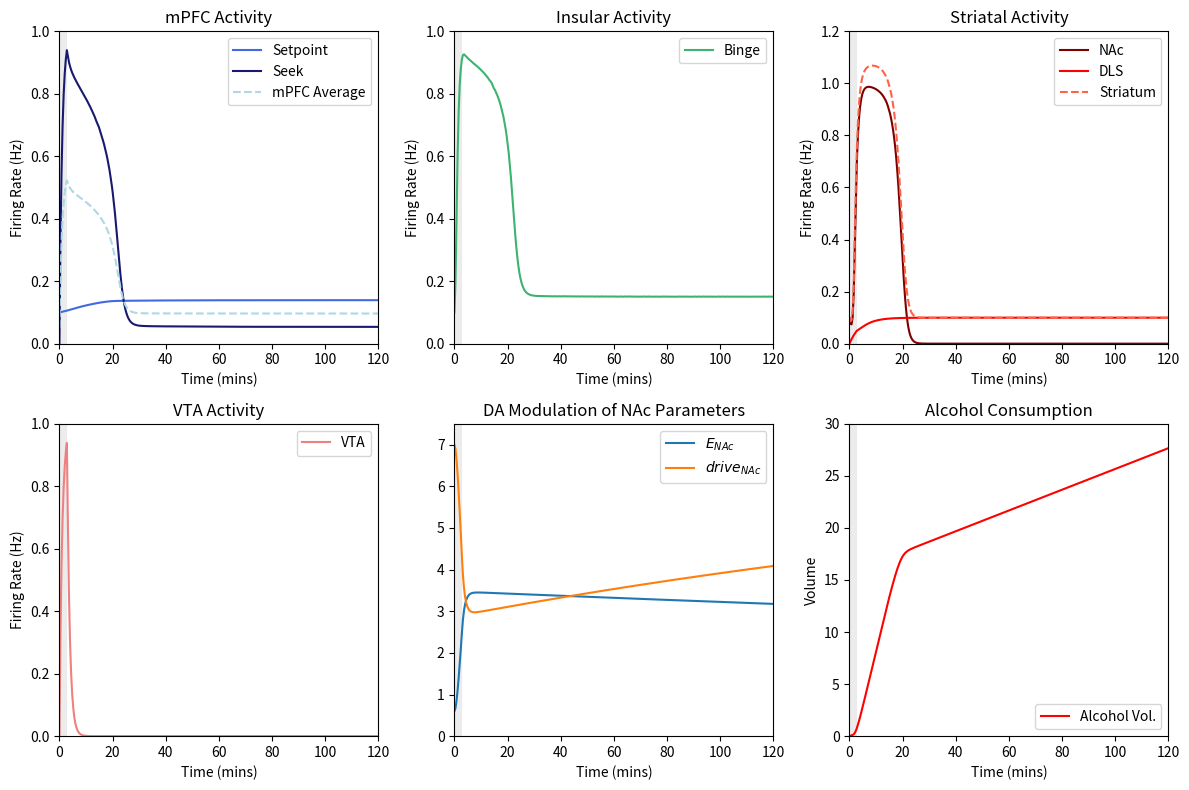

The matplotlib source for this figure:
import numpy as np
import math
import matplotlib.pyplot as plt
from scipy.integrate import solve_ivp
import matplotlib.animation as animation

Ebinge = 2
Esetp = 1.84
Eseek= 2
Evta = 6
Edls = 2

seekTAU = 1
bingeTAU = .5
nacTAU = 1
setpTAU = 20
vtaTAU = 1
dlsTAU = 4

seekDRIVE = 0
bingeDRIVE = -1
setpDRIVE = -1
vtaDRIVE = -1.4
dlsDRIVE = -2

spTOseek = 13
seekTOnac = 4
seekTObin = 2.5
binTOseek = 2.5
binTOnac = 1
vtaTOnac = 2.5
csTOseek = 4
csTOvta = 2.5 # modulate this connection to change magnitude of DA peak (3 to 5.5)
csTOdls = 3
nacTOsetp = .1 #length of front-loading
dlsTOdls = 5


csDUR = 3
EnacDECAY = 0.001
nacDriveDECAY = 0.003
EnacTAU = 1
nacDriveTAU = 0.7
EnacMEAN = 0.6
driveMEAN = -7
dlsSCALE = 0.1

y0 = [0.1, 0, 0.1, 0.1, 0, 0, 0, EnacMEAN, driveMEAN]
t = np.linspace(0,120,5)
#setp, seek, binge, nac, dls, vta, ALCOHOL, Enac, nacDRIVE

def F(x): # + = excitatory, - = inhibitory
        return 1 / (1 + np.exp(-x))

def xppaut_model(t, fuzz, csTOvta=csTOvta):
    def model(t, y):
        setp, seek, binge, nac, dls, vta, ALCOHOL, Enac, nacDRIVE = y
        if fuzz:
            noise = np.random.normal(0,.3)
        else:
            noise = 0

        cs = np.heaviside(csDUR-t, .5)

        dEnac_dt = vta/EnacTAU + EnacDECAY*(EnacMEAN-Enac)
        dnacDRIVE_dt =  vta/nacDriveTAU + nacDriveDECAY*(driveMEAN-nacDRIVE)
        
        dsetp_dt = (-setp + F(Esetp * (nacTOsetp * (nac+dlsSCALE*dls) + setpDRIVE)) + noise) / setpTAU
        dseek_dt = (-seek + F(Eseek * (-spTOseek * setp + csTOseek * cs + binTOseek * binge + seekDRIVE)) + noise) / seekTAU
        dbinge_dt = (-binge + F(Ebinge * (seekTObin * seek + bingeDRIVE)) + noise) / bingeTAU
        dnac_dt = (-nac + F(Enac * (vtaTOnac * vta + seekTOnac * seek + binTOnac * binge + nacDRIVE)) + noise) / nacTAU
        ddls_dt = (-dls + F(Edls * (dlsTOdls * dls + csTOdls * cs + dlsDRIVE + noise))) / dlsTAU
        
        dvta_dt = (-vta + F(Evta*(csTOvta * cs + vtaDRIVE)) + noise) / vtaTAU
        dALCOHOL_dt = (nac+dlsSCALE*dls)
        return [dsetp_dt, dseek_dt, dbinge_dt, dnac_dt, ddls_dt, dvta_dt, dALCOHOL_dt, dEnac_dt, dnacDRIVE_dt]

    sol = solve_ivp(model, (0, t[-1]), y0, dense_output=True)
    y = sol.sol(t)
    y[4] = dlsSCALE*y[4]
    global cs
    cs = np.heaviside(csDUR-t, .5)
    return {'Int':y, 'Der':[model(t,y0) for t in t], 'CS':cs}


def runGraphs(time=120, fuzz=False, save=False, anim=False):
    fig, axs = plt.subplots(2, 3, figsize=(12, 8))
    t = np.linspace(0, time, 300)
    y = xppaut_model(t, fuzz)
    sp = axs[0, 0].plot(t, y['Int'][0], label="Setpoint", color = 'royalblue')[0]
    seek = axs[0, 0].plot(t, y['Int'][1], label="Seek", color = 'midnightblue')[0]
    comb = axs[0, 0].plot(t, (y['Int'][0]+y['Int'][1])/2, '--', label="mPFC Average", color = 'lightblue')[0]
    axs[0,0].set_title("mPFC Activity")
    
    bin = axs[0, 1].plot(t, y['Int'][2], label="Binge", color = 'mediumseagreen')[0]
    axs[0,1].set_title("Insular Activity")
    
    nac = axs[0, 2].plot(t, y['Int'][3], label="NAc", color = 'maroon')[0]
    dls = axs[0, 2].plot(t, y['Int'][4], label="DLS", color='red')[0]
    sum = axs[0,2].plot(t, y['Int'][3]+y['Int'][4], '--',label="Striatum", color='tomato')[0]
    axs[0, 2].set_title("Striatal Activity")

    da = axs[1, 0].plot(t, y['Int'][5], label="VTA", color = 'lightcoral')[0]
    axs[1,0].set_title("VTA Activity")

    excNac = axs[1,1].plot(t, y['Int'][7], label="$E_{NAc}$")[0]
    driNac = axs[1, 1].plot(t, abs(y['Int'][8]), label='$drive_{NAc}$')[0]
    axs[1,1].set_title("DA Modulation of NAc Parameters")
    
    alc = axs[1, 2].plot(t, y['Int'][6], label='Alcohol Vol.', color = 'red')[0]
    axs[1,2].set_title("Alcohol Consumption")
    for z in range(3):
         axs[0,z].set_ylabel('Firing Rate (Hz)')
    axs[1,0].set_ylabel('Firing Rate (Hz)')
    axs[1,2].set_ylabel('Volume')
    for i in range(2):
         for j in range(3):
            axs[i, j].legend()
            axs[i,j].set_xlabel('Time (mins)')
            axs[i,j].fill_between(t, 30, where=[(t >= 0) and (t <= 3) for t in t], color = 'grey', alpha = 0.15, linewidth = 0.05) 
            axs[i,j].set_xlim(0,t[-1])
    axs[0, 0].set_ylim(0, 1)
    axs[0, 1].set_ylim(0, 1)
    axs[0, 2].set_ylim(0, 1.2)
    axs[1, 0].set_ylim(0, 1)
    axs[1, 1].set_ylim(0, 7.5)
    axs[1, 2].set_ylim(0, 30)
    frames=100
    def update(frame):
        y = xppaut_model(t, fuzz, csTOvta=2*(frame/frames)+0)
        sp.set_data(t, y['Int'][0])
        seek.set_data(t, y['Int'][1])
        comb.set_data(t, (y['Int'][0]+y['Int'][1])/2)
        bin.set_data(t, y['Int'][2])
        nac.set_data(t, y['Int'][3])
        dls.set_data(t, y['Int'][4])
        sum.set_data(t, y['Int'][3]+y['Int'][4])
        da.set_data(t, y['Int'][5])
        alc.set_data(t, y['Int'][6])
        excNac.set_data(t, y['Int'][7])
        driNac.set_data(t, y['Int'][8])
        return (sp, seek, nac)
    if anim:
        ani = animation.FuncAnimation(fig=fig, func=update, frames=frames, interval=10, repeat = False)
    plt.tight_layout()
    plt.show()


runGraphs(120)

